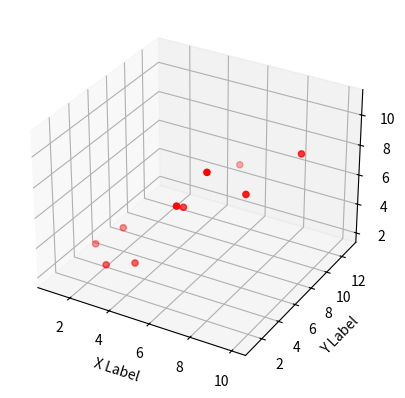

Python code for this plot:
# -*- coding: utf-8 -*-
"""
Created on Wed Jul 29 18:18:54 2015

@author: sharland
"""

from mpl_toolkits.mplot3d import Axes3D
import matplotlib.pyplot as plt



fig = plt.figure()
ax = fig.add_subplot(111, projection='3d')

x =[1,2,3,4,5,6,7,8,9,10]
y =[5,6,2,3,13,4,1,2,4,8]
z =[2,3,3,3,5,7,9,11,9,10]



ax.scatter(x, y, z, c='r', marker='o')

ax.set_xlabel('X Label')
ax.set_ylabel('Y Label')
ax.set_zlabel('Z Label')

plt.show()